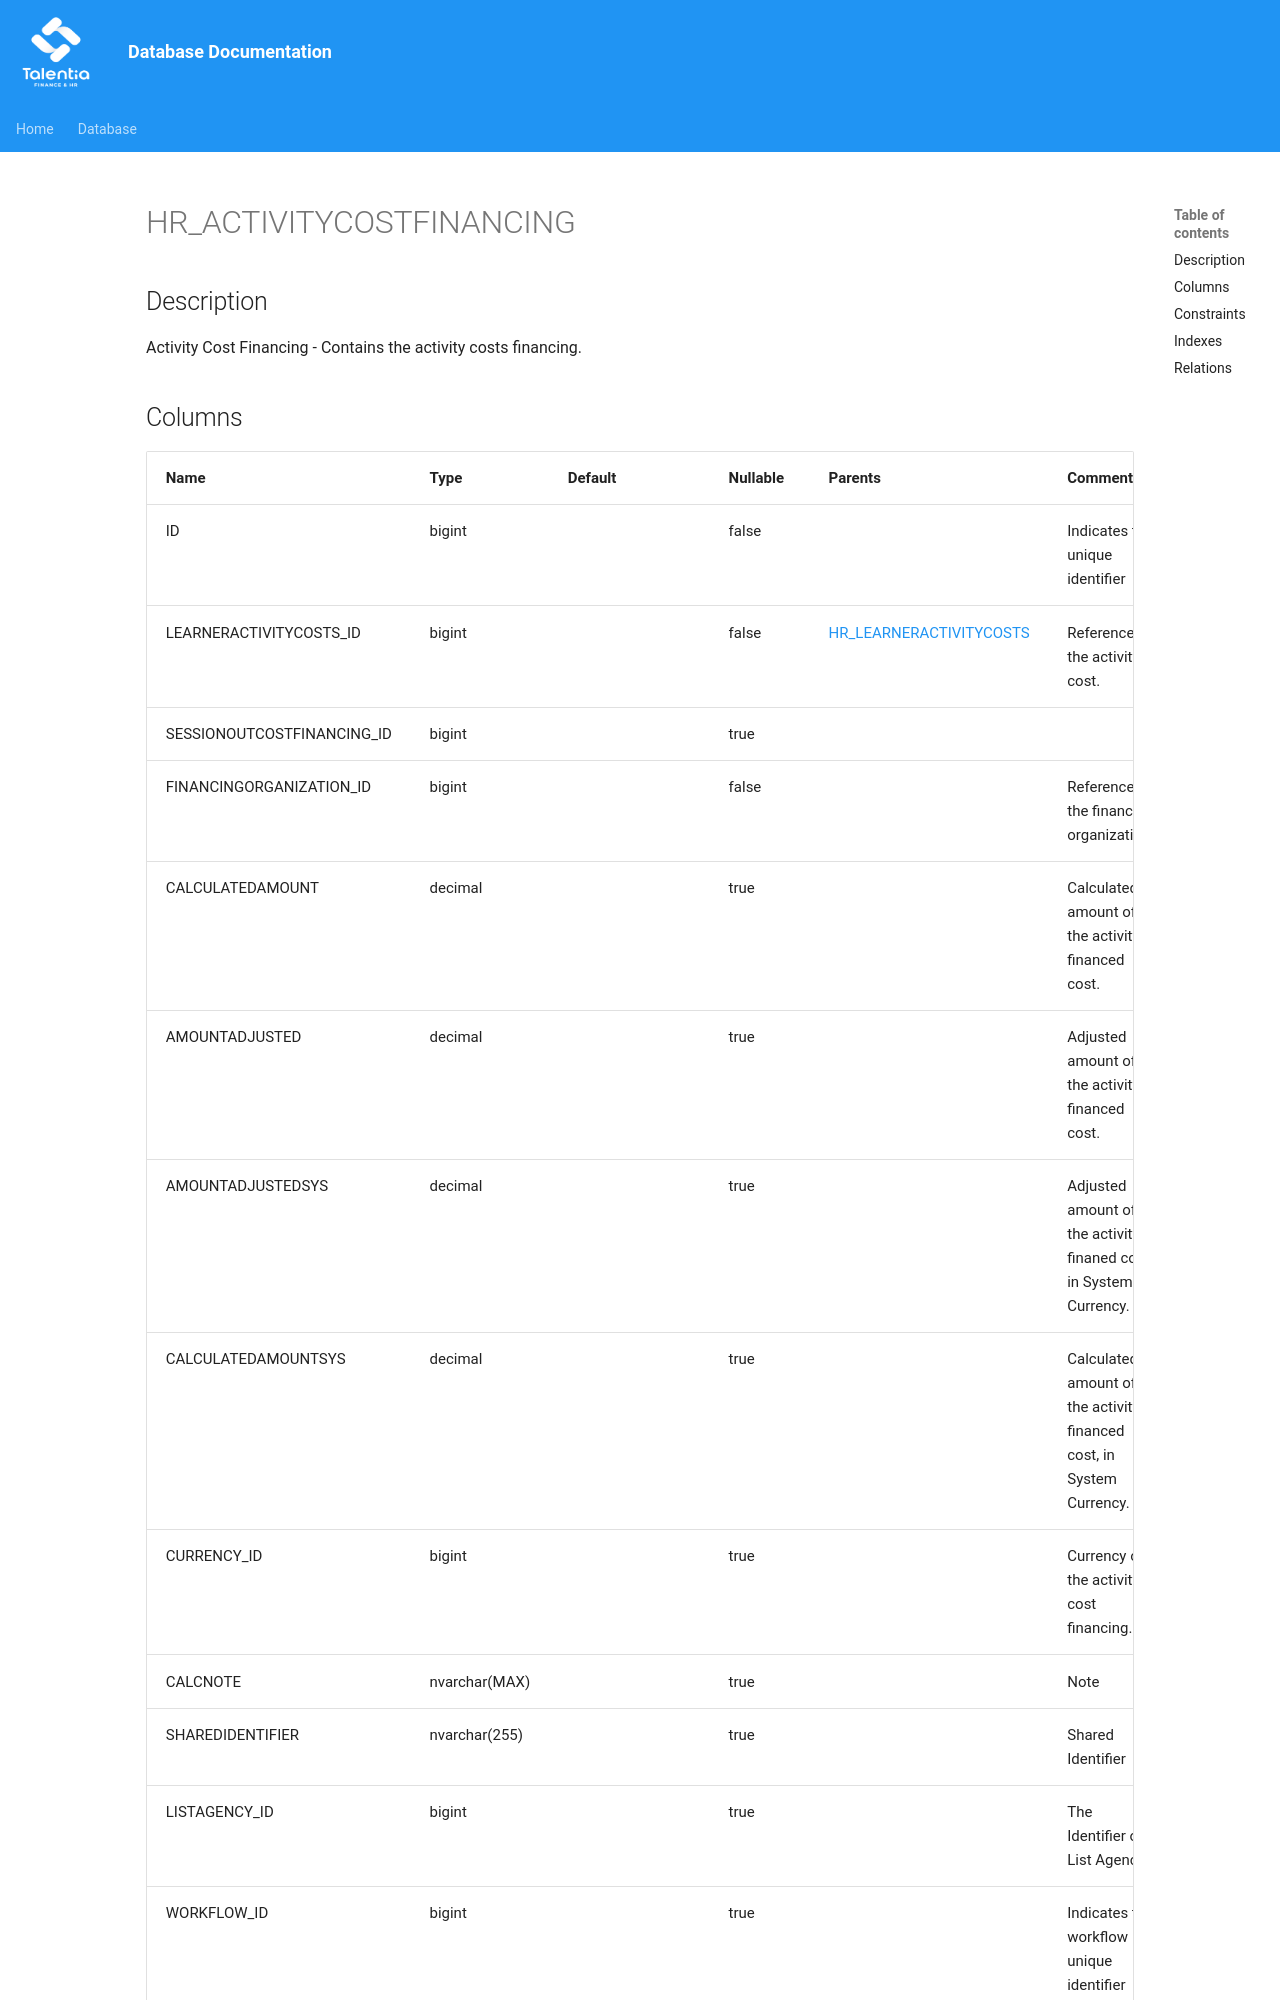

repository: giovanniporcelli/documentazione-db · page: schema/HR_ACTIVITYCOSTFINANCING/index.html · generator: mkdocs

# HR_ACTIVITYCOSTFINANCING

## Description

Activity Cost Financing - Contains the activity costs financing.  


## Columns

| Name | Type | Default | Nullable | Parents | Comment |
| ---- | ---- | ------- | -------- | ------- | ------- |
| ID | bigint |  | false |  | Indicates the unique identifier |
| LEARNERACTIVITYCOSTS_ID | bigint |  | false | [HR_LEARNERACTIVITYCOSTS](HR_LEARNERACTIVITYCOSTS.md) | Reference to the activity cost. |
| SESSIONOUTCOSTFINANCING_ID | bigint |  | true |  |  |
| FINANCINGORGANIZATION_ID | bigint |  | false |  | Reference to the financing organization. |
| CALCULATEDAMOUNT | decimal |  | true |  | Calculated amount of the activity financed cost. |
| AMOUNTADJUSTED | decimal |  | true |  | Adjusted amount of the activity financed cost. |
| AMOUNTADJUSTEDSYS | decimal |  | true |  | Adjusted amount of the activity finaned cost, in System Currency. |
| CALCULATEDAMOUNTSYS | decimal |  | true |  | Calculated amount of the activity financed cost, in System Currency
